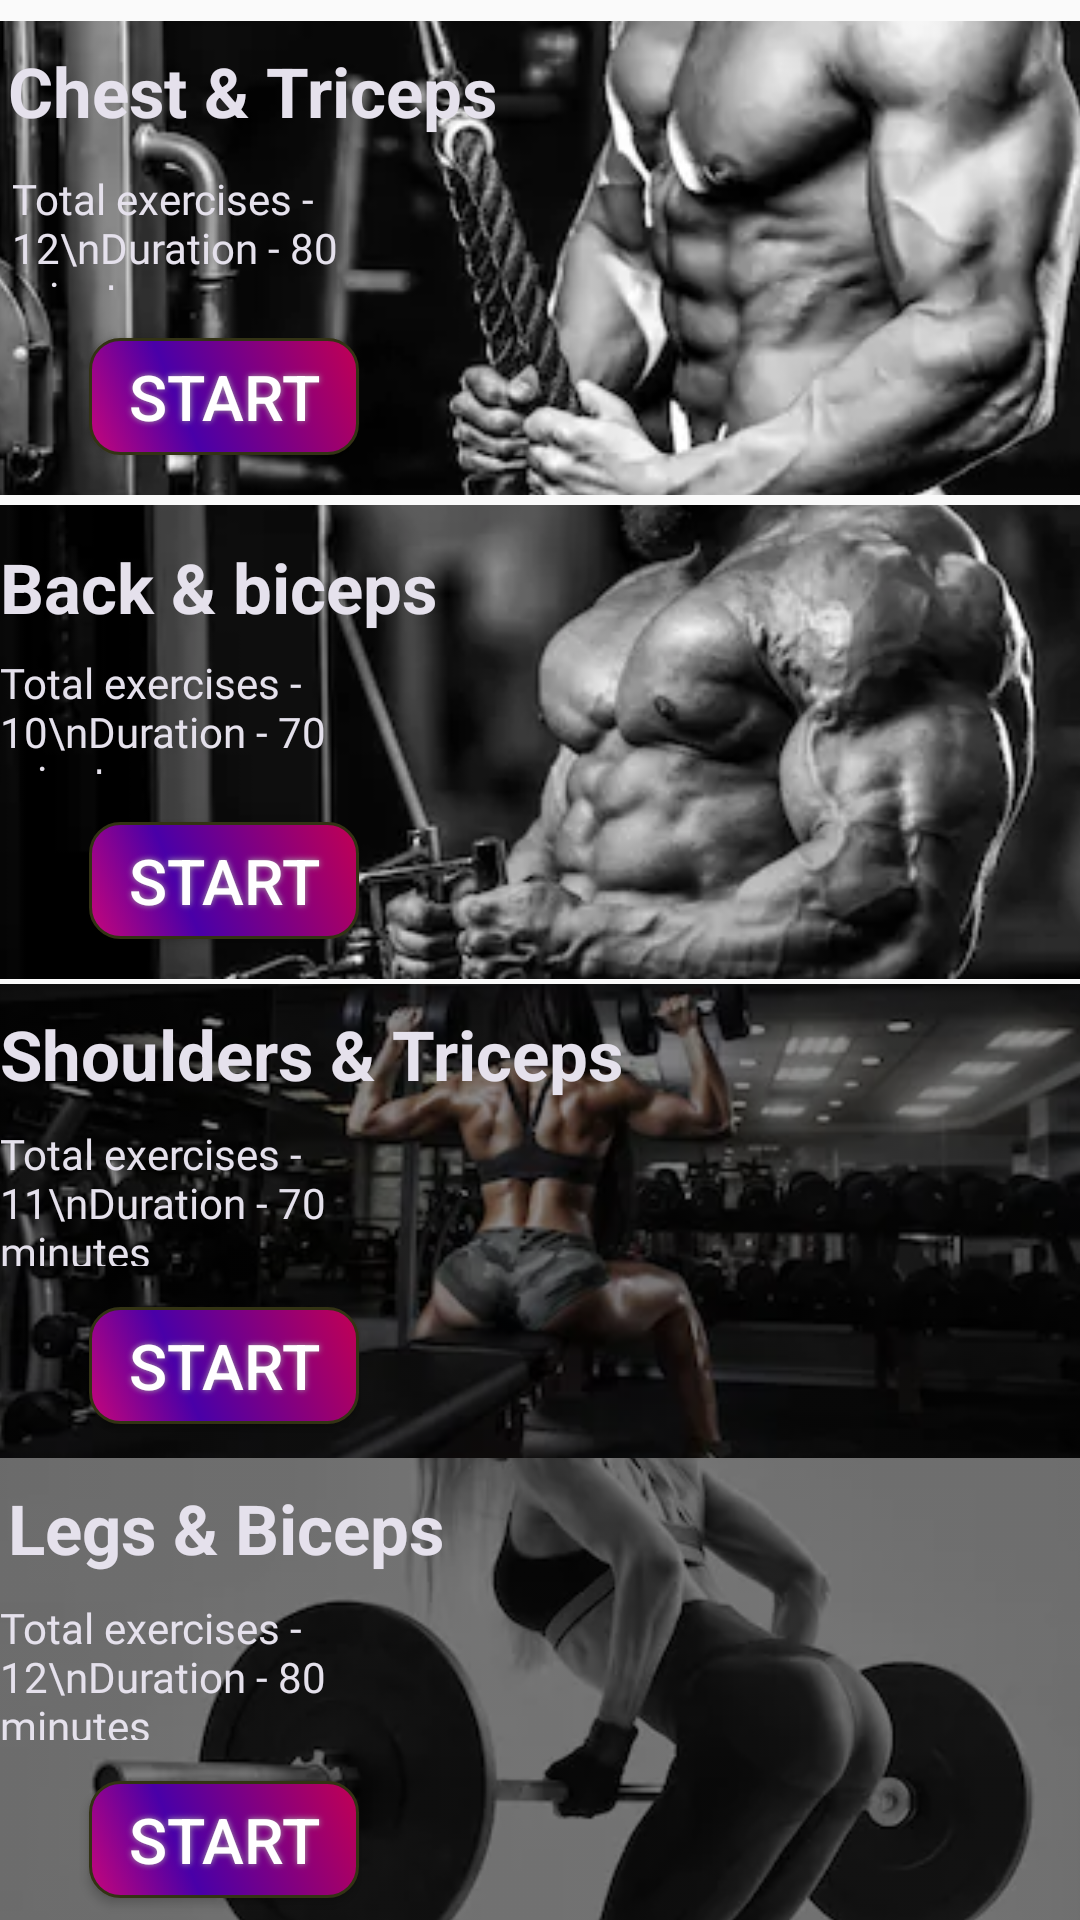

This screen was rendered from an Android layout file. Write that file and the resources it references.
<!-- AndroidManifest.xml: application theme AppTheme -->
<!-- res/layout/fragment_strength_training.xml -->
<?xml version="1.0" encoding="utf-8"?>
<androidx.constraintlayout.widget.ConstraintLayout xmlns:android="http://schemas.android.com/apk/res/android"
    xmlns:app="http://schemas.android.com/apk/res-auto"
    xmlns:tools="http://schemas.android.com/tools"
    android:layout_width="match_parent"
    android:layout_height="match_parent">

    <ImageView
        android:id="@+id/imageView3"
        android:layout_width="397dp"
        android:layout_height="158dp"
        android:layout_marginTop="6dp"
        android:adjustViewBounds="true"
        android:foreground="#60000000"
        android:scaleType="centerCrop"
        app:layout_constraintBottom_toBottomOf="parent"
        app:layout_constraintEnd_toEndOf="parent"
        app:layout_constraintStart_toStartOf="parent"
        app:layout_constraintTop_toTopOf="parent"
        app:layout_constraintVertical_bias="0.002"
        app:srcCompat="@mipmap/chest_image" />

    <TextView
        android:id="@+id/textView"
        style="@android:style/Widget.TextView"
        android:layout_width="wrap_content"
        android:layout_height="wrap_content"
        android:layout_marginTop="8dp"
        android:paddingLeft="10dp"
        android:text="@string/chest_triceps"
        android:textColor="#E5E1EC"
        android:textColorHint="#E3E3E3"
        android:textSize="23sp"
        android:textStyle="bold"
        app:layout_constraintEnd_toEndOf="@+id/imageView3"
        app:layout_constraintHorizontal_bias="0.048"
        app:layout_constraintStart_toStartOf="@+id/imageView3"
        app:layout_constraintTop_toTopOf="@+id/imageView3" />

    <TextView
        android:id="@+id/textView9"
        android:layout_width="151dp"
        android:layout_height="40dp"
        android:layout_marginStart="12dp"
        android:fontFamily="@font/roboto_black"
        android:paddingLeft="10dp"
        android:text="Total exercises - 12\nDuration - 80 minutes"
        android:textColor="#E5E1EC"
        android:textColorHint="#E3E3E3"
        android:textStyle="normal"
        app:layout_constraintBottom_toBottomOf="@+id/imageView3"
        app:layout_constraintStart_toStartOf="@+id/imageView3"
        app:layout_constraintTop_toBottomOf="@+id/textView"
        app:layout_constraintVertical_bias="0.14" />

    <Button
        android:id="@+id/angry_btn"
        android:layout_width="90dp"
        android:layout_height="39dp"
        android:layout_marginStart="48dp"
        android:background="@drawable/buttonshape"
        android:shadowColor="#A8A8A8"
        android:shadowDx="0"
        android:shadowDy="0"
        android:shadowRadius="5"
        android:text="Start"
        android:textColor="#FFFFFF"
        android:textSize="21sp"
        android:onClick="openChestTricepsExerciseTraining"
        app:layout_constraintBottom_toBottomOf="@+id/imageView3"
        app:layout_constraintStart_toStartOf="@+id/imageView3"
        app:layout_constraintTop_toBottomOf="@+id/textView9"
        app:layout_constraintVertical_bias="0.545" />

    <ImageView
        android:id="@+id/imageView4"
        android:layout_width="397dp"
        android:layout_height="158dp"
        android:adjustViewBounds="true"
        android:foreground="#40000000"
        android:scaleType="centerCrop"
        app:layout_constraintBottom_toBottomOf="parent"
        app:layout_constraintEnd_toEndOf="parent"
        app:layout_constraintStart_toStartOf="parent"
        app:layout_constraintTop_toBottomOf="@+id/imageView3"
        app:layout_constraintVertical_bias="0.01"
        app:srcCompat="@mipmap/back_image" />

    <TextView
        android:id="@+id/textView1"
        style="@android:style/Widget.TextView"
        android:layout_width="wrap_content"
        android:layout_height="wrap_content"
        android:layout_marginTop="12dp"
        android:paddingLeft="10dp"
        android:text="@string/back_biceps"
        android:textColor="#E5E1EC"
        android:textColorHint="#E3E3E3"
        android:textSize="23sp"
        android:textStyle="bold"
        app:layout_constraintEnd_toEndOf="@+id/imageView4"
        app:layout_constraintHorizontal_bias="0.033"
        app:layout_constraintStart_toStartOf="@+id/imageView4"
        app:layout_constraintTop_toTopOf="@+id/imageView4" />

    <TextView
        android:id="@+id/textViewx9"
        android:layout_width="151dp"
        android:layout_height="40dp"
        android:layout_marginStart="8dp"
        android:fontFamily="@font/roboto_black"
        android:paddingLeft="10dp"
        android:text="Total exercises - 10\nDuration - 70 minutes"
        android:textColor="#E5E1EC"
        android:textColorHint="#E3E3E3"
        android:textStyle="normal"
        app:layout_constraintBottom_toBottomOf="@+id/imageView4"
        app:layout_constraintStart_toStartOf="@+id/imageView5"
        app:layout_constraintTop_toBottomOf="@+id/textView1"
        app:layout_constraintVertical_bias="0.093" />

    <Button
        android:id="@+id/angry_btnx"
        android:layout_width="90dp"
        android:layout_height="39dp"
        android:layout_marginStart="48dp"
        android:background="@drawable/buttonshape"
        android:shadowColor="#A8A8A8"
        android:shadowDx="0"
        android:shadowDy="0"
        android:shadowRadius="5"
        android:text="Start"
        android:textColor="#FFFFFF"
        android:textSize="21sp"
        app:layout_constraintBottom_toBottomOf="@+id/imageView4"
        app:layout_constraintStart_toStartOf="@+id/imageView4"
        app:layout_constraintTop_toBottomOf="@+id/textViewx9"
        app:layout_constraintVertical_bias="0.545" />

    <ImageView
        android:id="@+id/imageView5"
        android:layout_width="397dp"
        android:layout_height="158dp"
        android:adjustViewBounds="true"
        android:scaleType="centerCrop"
        android:tint="#70000000"
        app:layout_constraintBottom_toBottomOf="parent"
        app:layout_constraintEnd_toEndOf="parent"
        app:layout_constraintStart_toStartOf="parent"
        app:layout_constraintTop_toBottomOf="@+id/imageView4"
        app:layout_constraintVertical_bias="0.01"
        app:srcCompat="@mipmap/shoulders_image"
        tools:ignore="UseAppTint" />

    <TextView
        android:id="@+id/textView3"
        style="@android:style/Widget.TextView"
        android:layout_width="wrap_content"
        android:layout_height="wrap_content"
        android:layout_marginTop="8dp"
        android:paddingLeft="10dp"
        android:text="@string/shoulders_triceps"
        android:textColor="#E5E1EC"
        android:textColorHint="#E3E3E3"
        android:textSize="23sp"
        android:textStyle="bold"
        app:layout_constraintEnd_toEndOf="@+id/imageView5"
        app:layout_constraintHorizontal_bias="0.044"
        app:layout_constraintStart_toStartOf="@+id/imageView5"
        app:layout_constraintTop_toTopOf="@+id/imageView5" />

    <TextView
        android:id="@+id/textViewxb9"
        android:layout_width="155dp"
        android:layout_height="47dp"
        android:layout_marginStart="8dp"
        android:fontFamily="@font/roboto_black"
        android:paddingLeft="10dp"
        android:text="Total exercises - 11\nDuration - 70 minutes"
        android:textColor="#E5E1EC"
        android:textColorHint="#E3E3E3"
        android:textStyle="normal"
        app:layout_constraintBottom_toBottomOf="@+id/imageView5"
        app:layout_constraintStart_toStartOf="@+id/imageView5"
        app:layout_constraintTop_toBottomOf="@+id/textView3"
        app:layout_constraintVertical_bias="0.115" />

    <Button
        android:id="@+id/angry_btnx5"
        android:layout_width="90dp"
        android:layout_height="39dp"
        android:layout_marginStart="48dp"
        android:background="@drawable/buttonshape"
        android:shadowColor="#A8A8A8"
        android:shadowDx="0"
        android:shadowDy="0"
        android:shadowRadius="5"
        android:text="Start"
        android:textColor="#FFFFFF"
        android:textSize="21sp"
        app:layout_constraintBottom_toBottomOf="@+id/imageView5"
        app:layout_constraintStart_toStartOf="@+id/imageView5"
        app:layout_constraintTop_toBottomOf="@+id/textViewxb9"
        app:layout_constraintVertical_bias="0.545" />

    <ImageView
        android:id="@+id/imageView6"
        android:layout_width="397dp"
        android:layout_height="158dp"
        android:adjustViewBounds="true"
        android:scaleType="centerCrop"
        android:tint="#80000000"
        app:layout_constraintBottom_toBottomOf="parent"
        app:layout_constraintEnd_toEndOf="parent"
        app:layout_constraintStart_toStartOf="parent"
        app:layout_constraintTop_toBottomOf="@+id/imageView5"
        app:layout_constraintVertical_bias="0.025"
        app:srcCompat="@mipmap/legs_image"
        tools:ignore="UseAppTint" />

    <TextView
        android:id="@+id/textViewx6"
        style="@android:style/Widget.TextView"
        android:layout_width="wrap_content"
        android:layout_height="wrap_content"
        android:layout_marginTop="8dp"
        android:paddingLeft="10dp"
        android:text="@string/legs_biceps"
        android:textColor="#E5E1EC"
        android:textColorHint="#E3E3E3"
        android:textSize="23sp"
        android:textStyle="bold"
        app:layout_constraintEnd_toEndOf="@+id/imageView6"
        app:layout_constraintHorizontal_bias="0.044"
        app:layout_constraintStart_toStartOf="@+id/imageView6"
        app:layout_constraintTop_toTopOf="@+id/imageView6" />

    <TextView
        android:id="@+id/textViewxb10"
        android:layout_width="155dp"
        android:layout_height="47dp"
        android:layout_marginStart="8dp"
        android:fontFamily="@font/roboto_black"
        android:paddingLeft="10dp"
        android:text="Total exercises - 12\nDuration - 80 minutes"
        android:textColor="#E5E1EC"
        android:textColorHint="#E3E3E3"
        android:textStyle="normal"
        app:layout_constraintBottom_toBottomOf="@+id/imageView6"
        app:layout_constraintStart_toStartOf="@+id/imageView6"
        app:layout_constraintTop_toBottomOf="@+id/textViewx6"
        app:layout_constraintVertical_bias="0.115" />

    <Button
        android:id="@+id/angry_btnx6"
        android:layout_width="90dp"
        android:layout_height="39dp"
        android:layout_marginStart="48dp"
        android:background="@drawable/buttonshape"
        android:shadowColor="#A8A8A8"
        android:shadowDx="0"
        android:shadowDy="0"
        android:shadowRadius="5"
        android:text="Start"
        android:textColor="#FFFFFF"
        android:textSize="21sp"
        app:layout_constraintBottom_toBottomOf="@+id/imageView6"
        app:layout_constraintStart_toStartOf="@+id/imageView6"
        app:layout_constraintTop_toBottomOf="@+id/textViewxb10"
        app:layout_constraintVertical_bias="0.545" />

    <TextView
        android:id="@+id/textView20"
        android:layout_width="wrap_content"
        android:layout_height="wrap_content"
        android:fontFamily="@font/courage_to_change"
        android:textSize="30dp"
        android:text="be brave"
        app:layout_constraintBottom_toBottomOf="parent"
        app:layout_constraintEnd_toEndOf="parent"
        app:layout_constraintStart_toStartOf="parent"
        app:layout_constraintTop_toBottomOf="@+id/imageView6" />

</androidx.constraintlayout.widget.ConstraintLayout>
<!-- resources referenced by this layout -->
<resources>
  <!-- drawable buttonshape (drawable) -->
  <?xml version="1.0" encoding="utf-8"?>
  <selector xmlns:android="http://schemas.android.com/apk/res/android">
      <item>
          <shape android:shape="rectangle">
              <corners android:radius="10dp" />
              <gradient android:angle="45" android:centerColor="#4900A8" android:centerX="35%"
                  android:endColor="#C20054" android:startColor="#C7067A" android:type="linear" />
              <padding android:bottom="0dp" android:left="0dp" android:right="0dp" android:top="0dp" />
              <size android:width="270dp" android:height="60dp" />
              <stroke android:width="1dp" android:color="#333314" />
          </shape>
  
          <shape android:state_pressed="true">
              <corners android:radius="16dp" />
              <gradient android:angle="45" android:centerColor="#61339E" android:centerX="35%"
                  android:endColor="#CD6492" android:startColor="#7A2458" android:type="linear" />
              <padding android:bottom="0dp" android:left="0dp" android:right="0dp" android:top="0dp" />
              <size android:width="270dp" android:height="60dp" />
              <stroke android:width="1dp" android:color="#333314" />
          </shape>
      </item>
  
  </selector>
  <!-- mipmap back_image: jpg bitmap (mipmap-hdpi, 11914 bytes) -->
  <!-- mipmap chest_image: jpg bitmap (mipmap-hdpi, 12414 bytes) -->
  <!-- mipmap legs_image: jpg bitmap (mipmap-hdpi, 6722 bytes) -->
  <!-- mipmap shoulders_image: jpg bitmap (mipmap-hdpi, 15340 bytes) -->
  <string name="back_biceps">Back &amp; biceps</string>
  <string name="chest_triceps">Chest &amp; Triceps</string>
  <string name="legs_biceps">Legs &amp; Biceps</string>
  <string name="shoulders_triceps">Shoulders &amp; Triceps</string>
  <style name="AppTheme" parent="Theme.AppCompat.Light.DarkActionBar">
          
          <item name="colorPrimary">#1E2029</item>
          <item name="colorPrimaryDark">@color/colorPrimaryDark</item>
          <item name="colorAccent">@color/colorAccent</item>
      </style>
  <color name="colorPrimaryDark">#1E2029</color>
  <color name="colorAccent">#FF4081</color>
</resources>
